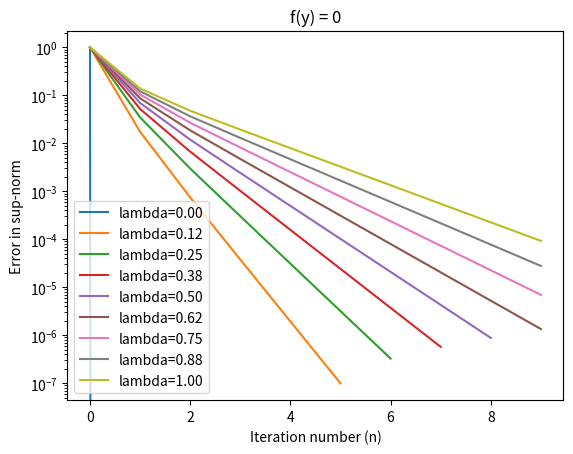
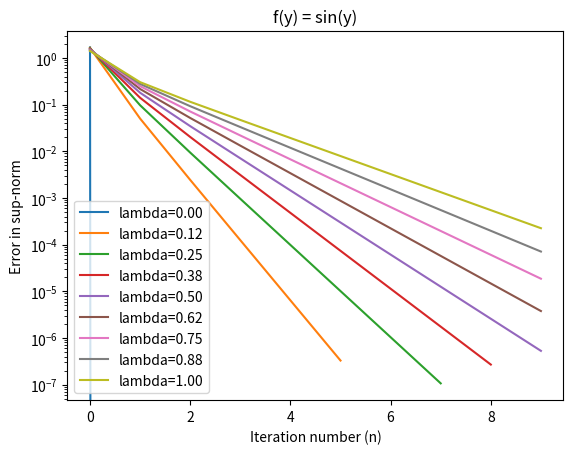
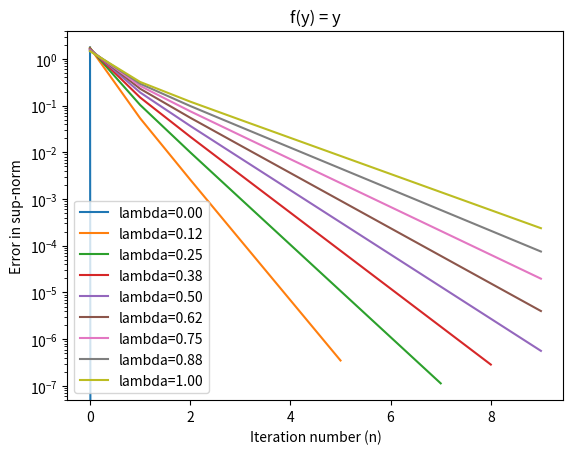

Write Python code to recreate these figures, in order.
import numpy as np
import matplotlib.pyplot as plt

# Goal: T(f0) => T(T(f0)) => ... T(...(f0)) = 0

def T(lam, x, y, g): 
    result = np.zeros(M)
    for j in range(M):
        result[j] = np.sin(2*np.pi*x[j]) + lam * np.trapezoid(g / (1 + (x[j]-y)**2), y)
    return result

M = 100
iter = 10
lams = np.linspace(0, 1, 9)

fn = [
    lambda y: y * 0, 
    lambda y: np.sin(y), 
    lambda y: y * 1
]
labels = [
    "0",
    "sin(y)",
    "y"
]

for z in range(len(fn)):

    all_errors = []
    f = fn[z]
    for k in range(lams.size):

        errors = []
        lam = lams[k]
        tol = 1e-6
        x = np.linspace(-1, 1, M)
        y = np.linspace(-1, 1, M)

        i = 0
        hprev = f(y)
        while(i < iter):

            h = T(lam, x, y, hprev)
            # print(h)
            # print(hprev)
            # print(h.shape)
            # print(hprev.shape)

            errors.append(np.max(np.abs(h - hprev)))
            if (np.max(np.abs(h - hprev)) < tol):
                break
            else:
                hprev = h
                i += 1

        all_errors.append(errors)

    for k in range(len(all_errors)):
        plt.semilogy(all_errors[k], label=f"lambda={lams[k]:.2f}")

    plt.xlabel('Iteration number (n)')
    plt.ylabel('Error in sup-norm')
    plt.title(f'f(y) = {labels[z]}')
    plt.legend()
    plt.show()
